Photos from the image-classification dataset "dataset_preprocessed" in the GitHub repository Charifabenfraj/PlantGuard_AI. Its 5 classes are: pepper bell bacterial spot, pepper bell healthy, potato early blight, potato healthy, tomato mosaic virus.

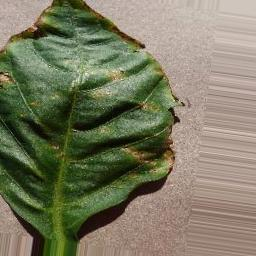
Label: pepper bell bacterial spot

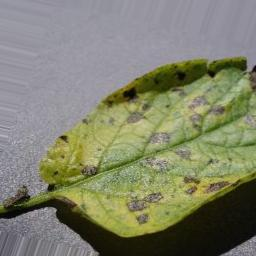
Label: potato early blight

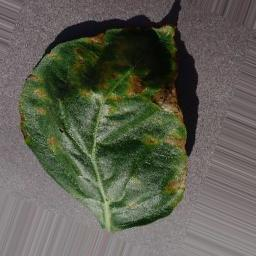
Label: pepper bell bacterial spot

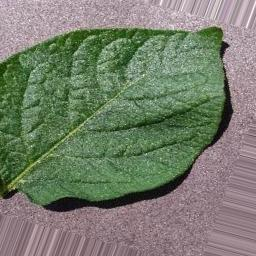
Label: potato healthy

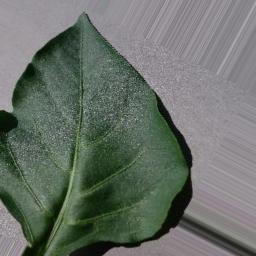
Label: pepper bell healthy

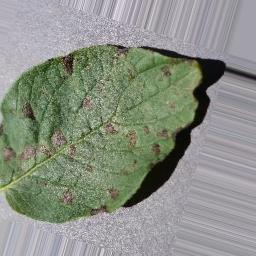
Label: potato early blight
